Run: headless pygame with SDL's dummy video driver; simulated clock (each Clock.tick advances the game by its frame time, no real sleeping); random seed 0; keys injected as events and as key.get_pressed() state; no mouse input.
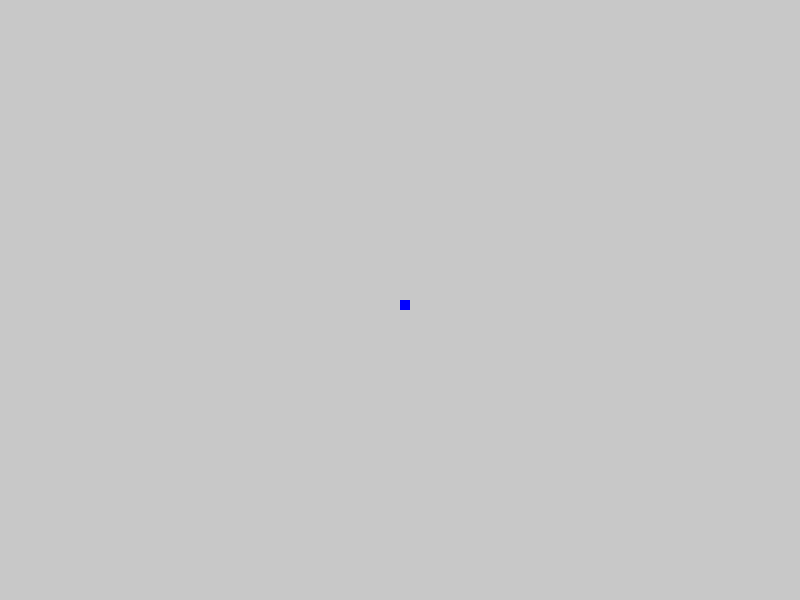
Frame 1 of 2 · flips 1–60 · no input
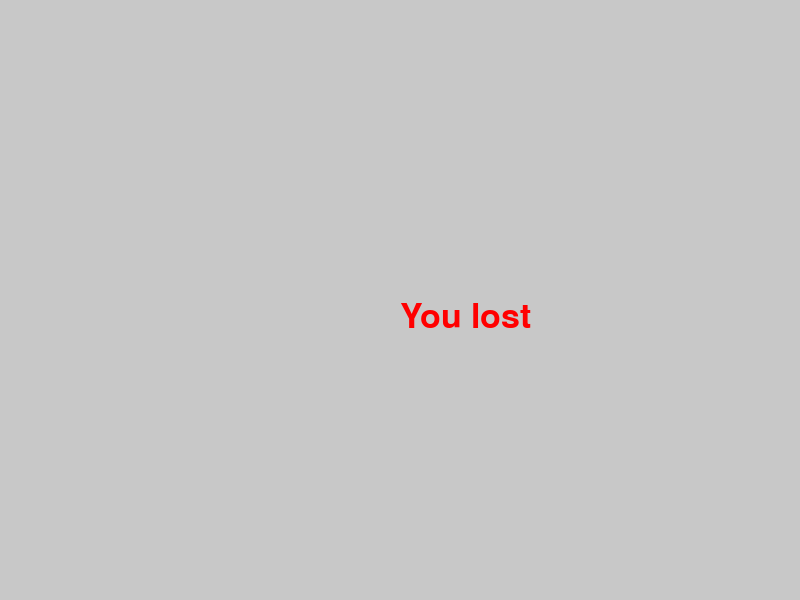
Frame 2 of 2 · flips 61–180 · tapped SPACE, RETURN · held RIGHT (→), D (game ended)

The pygame program that drew these frames:

import pygame
import time
pygame.init() #Init of all imported pygame modules

Game_Height = 600
Game_Width = 800

dis = pygame.display.set_mode((Game_Width,Game_Height)) #size of the snake game window

pygame.display.set_caption('GAME: Snake')
game_over = False

background = (200,200,200)
blue = (0,0,255)
red = (255,0,0)

LEFT_Direction = False
RIGHT_Direction = False
UP_Direction = False
DOWN_Direction = False

x1 = Game_Width / 2
y1 = Game_Height / 2

x1_Changed = 0
y1_Changed = 0

clock = pygame.time.Clock()

font_style = pygame.font.SysFont(None, 50)

def message (msg,color): # Message created when we hit the end of the map
    mesg = font_style.render(msg, True, color)
    dis.blit(mesg,[Game_Width/2,Game_Height/2])

while not game_over:
    for event in pygame.event.get():
        if event.type == pygame.QUIT: # Closing the snake game
            game_over = True
        if event.type == pygame.KEYDOWN:
            if event.key == pygame.K_LEFT and RIGHT_Direction == False:
                x1_Changed = -10
                y1_Changed = 0
                LEFT_Direction = True
                RIGHT_Direction = False
                UP_Direction = False
                DOWN_Direction = False
            elif event.key == pygame.K_RIGHT and LEFT_Direction == False:
                x1_Changed = 10
                y1_Changed = 0
                LEFT_Direction = False
                RIGHT_Direction = True
                UP_Direction = False
                DOWN_Direction = False
            elif event.key == pygame.K_UP and DOWN_Direction == False:
                x1_Changed = 0
                y1_Changed = -10
                LEFT_Direction = False
                RIGHT_Direction = False
                UP_Direction = True
                DOWN_Direction = False
            elif event.key == pygame.K_DOWN and UP_Direction == False:
                x1_Changed = 0
                y1_Changed = 10
                LEFT_Direction = False
                RIGHT_Direction = False
                UP_Direction = False
                DOWN_Direction = True

    if x1 > Game_Width or x1 < 0 or y1 > Game_Height or y1 < 0:
        game_over = True

    x1 = x1 + x1_Changed
    y1 = y1 + y1_Changed

    dis.fill(background)

    pygame.draw.rect(dis,blue,[x1,y1,10,10]) # drawing snake (position and size)
    pygame.display.update()  # Updates the screen

    clock.tick(20)

if game_over == True:
    message("You lost", red)
    pygame.display.update()
    time.sleep(2)

    pygame.quit()
    quit()
